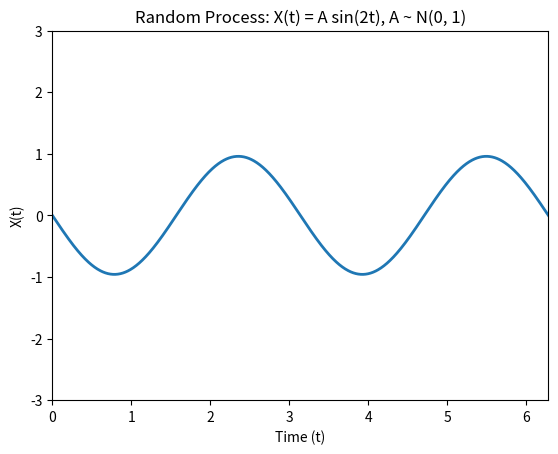

Write the Python code that produced this figure.
import numpy as np
import matplotlib.pyplot as plt
import matplotlib.animation as animation

# Set up the figure and axis
fig, ax = plt.subplots()
ax.set_xlim(0, 2*np.pi)
ax.set_ylim(-3, 3)

# Initialize the line object
line, = ax.plot([], [], lw=2)

# Initialization function: plot the background of each frame


def init():
    line.set_data([], [])
    return line,

# Animation function, called sequentially


def animate(i):
    t = np.linspace(0, 2*np.pi, 1000)
    A = np.random.normal(0, 1)  # Generate a standard normal random variable
    X = A * np.sin(2*t)
    line.set_data(t, X)
    return line,


# Create animation
ani = animation.FuncAnimation(fig, animate, frames=200, interval=50, blit=True)

plt.xlabel('Time (t)')
plt.ylabel('X(t)')
plt.title('Random Process: X(t) = A sin(2t), A ~ N(0, 1)')

plt.show()
